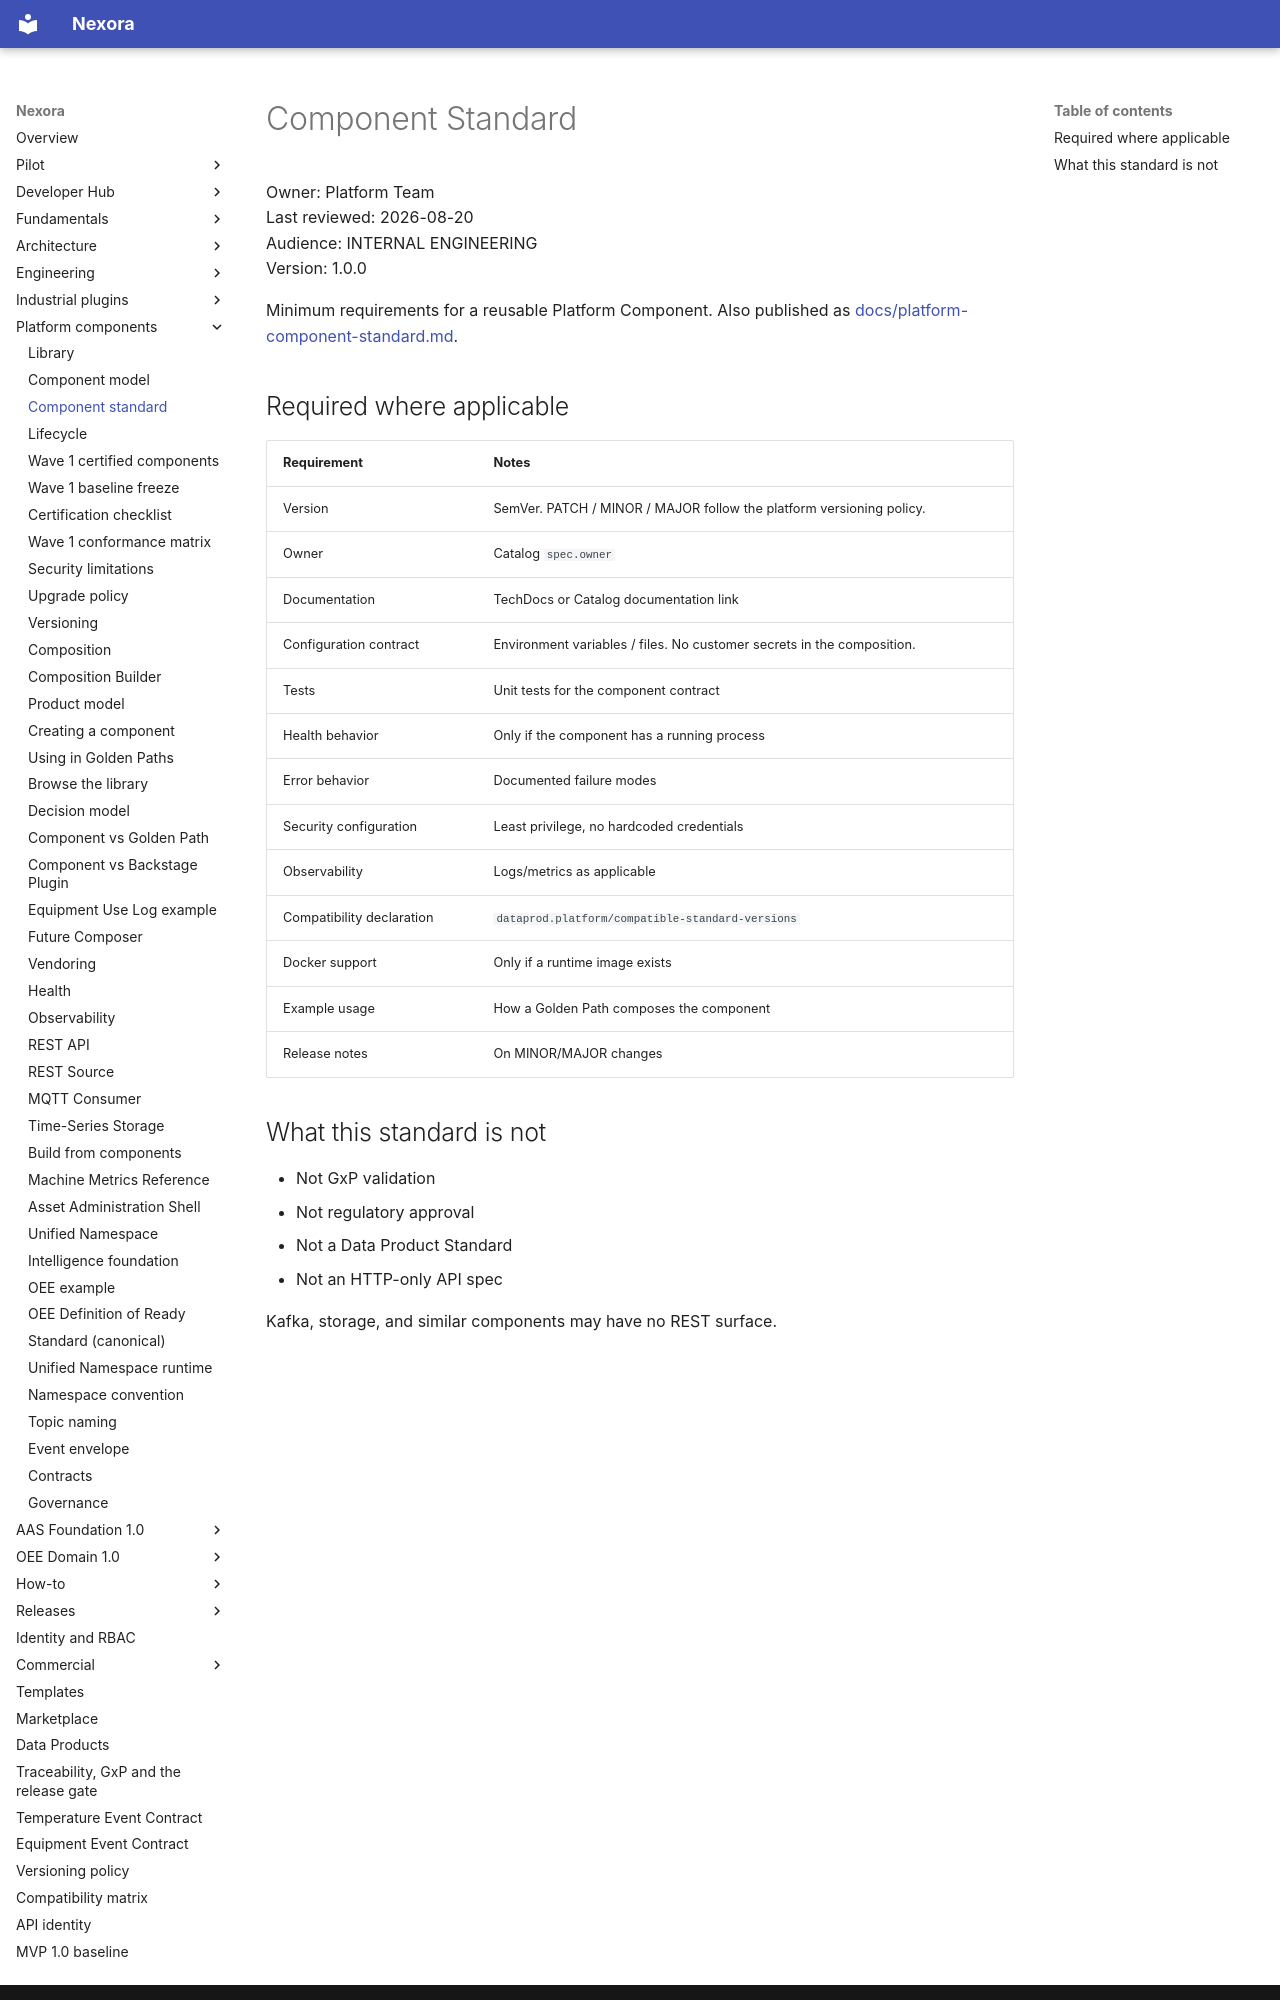

repository: pharma-data-factory/data-product-platform · page: platform-components/component-standard/index.html · generator: mkdocs

# Component Standard

Owner: Platform Team  
Last reviewed: 2026-08-20  
Audience: INTERNAL ENGINEERING  
Version: 1.0.0

Minimum requirements for a reusable Platform Component. Also published as
[docs/platform-component-standard.md](../platform-component-standard.md).

## Required where applicable

| Requirement | Notes |
| --- | --- |
| Version | SemVer. PATCH / MINOR / MAJOR follow the platform versioning policy. |
| Owner | Catalog `spec.owner` |
| Documentation | TechDocs or Catalog documentation link |
| Configuration contract | Environment variables / files. No customer secrets in the composition. |
| Tests | Unit tests for the component contract |
| Health behavior | Only if the component has a running process |
| Error behavior | Documented failure modes |
| Security configuration | Least privilege, no hardcoded credentials |
| Observability | Logs/metrics as applicable |
| Compatibility declaration | `dataprod.platform/compatible-standard-versions` |
| Docker support | Only if a runtime image exists |
| Example usage | How a Golden Path composes the component |
| Release notes | On MINOR/MAJOR changes |
